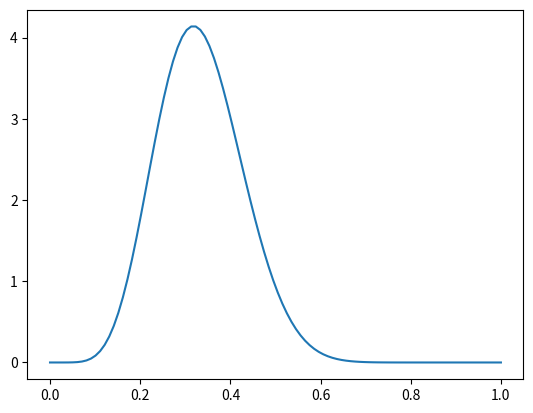

This chart was generated by the following Python code:
import numpy as np
import matplotlib.pyplot as plt
import math

beta = math.gamma(24)/(math.gamma(8)*math.gamma(16))

print(beta)

mu = 0.3

prob = beta * (mu**7)*((1-mu)**15)

print(prob)

x = np.linspace(0, 1, 100)



plt.figure(1)
plt.plot(x, [beta * (mu**7)*((1-mu)**15) for mu in x])
plt.show()